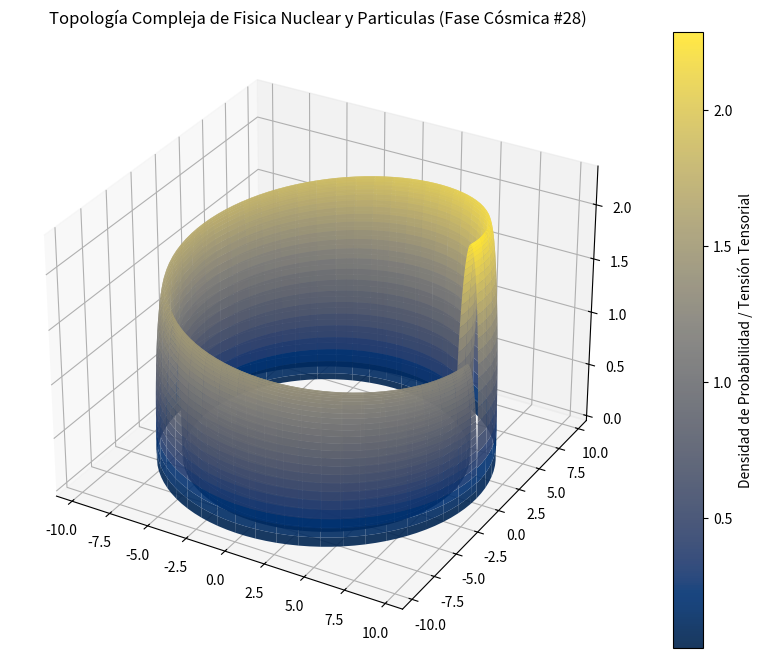

The script that saved this image:
%matplotlib inline
# Simulación Cósmica: Fisica Nuclear y Particulas - Variante 28
import numpy as np
import matplotlib.pyplot as plt
from mpl_toolkits.mplot3d import Axes3D

# Parámetros Físicos Cuánticos/Relativistas
alpha = 8.909
beta = 0.735
gamma = 2.304

u = np.linspace(0, 2 * np.pi, 100)
v = np.linspace(0, np.pi, 100)
U, V = np.meshgrid(u, v)

# Topología Espacio-Temporal Avanzada (Fase Cósmica)
X = (alpha + beta * np.cos(V)) * np.cos(U)
Y = (alpha + beta * np.cos(V)) * np.sin(U)
Z = gamma * np.sin(V) * np.exp(-U/10)

fig = plt.figure(figsize=(12, 8))
ax = fig.add_subplot(111, projection='3d')
surf = ax.plot_surface(X, Y, Z, cmap='cividis', edgecolor='none', alpha=0.9)

fig.colorbar(surf, ax=ax, label='Densidad de Probabilidad / Tensión Tensorial')
plt.title(r'Topología Compleja de Fisica Nuclear y Particulas (Fase Cósmica #28)')
plt.show()
